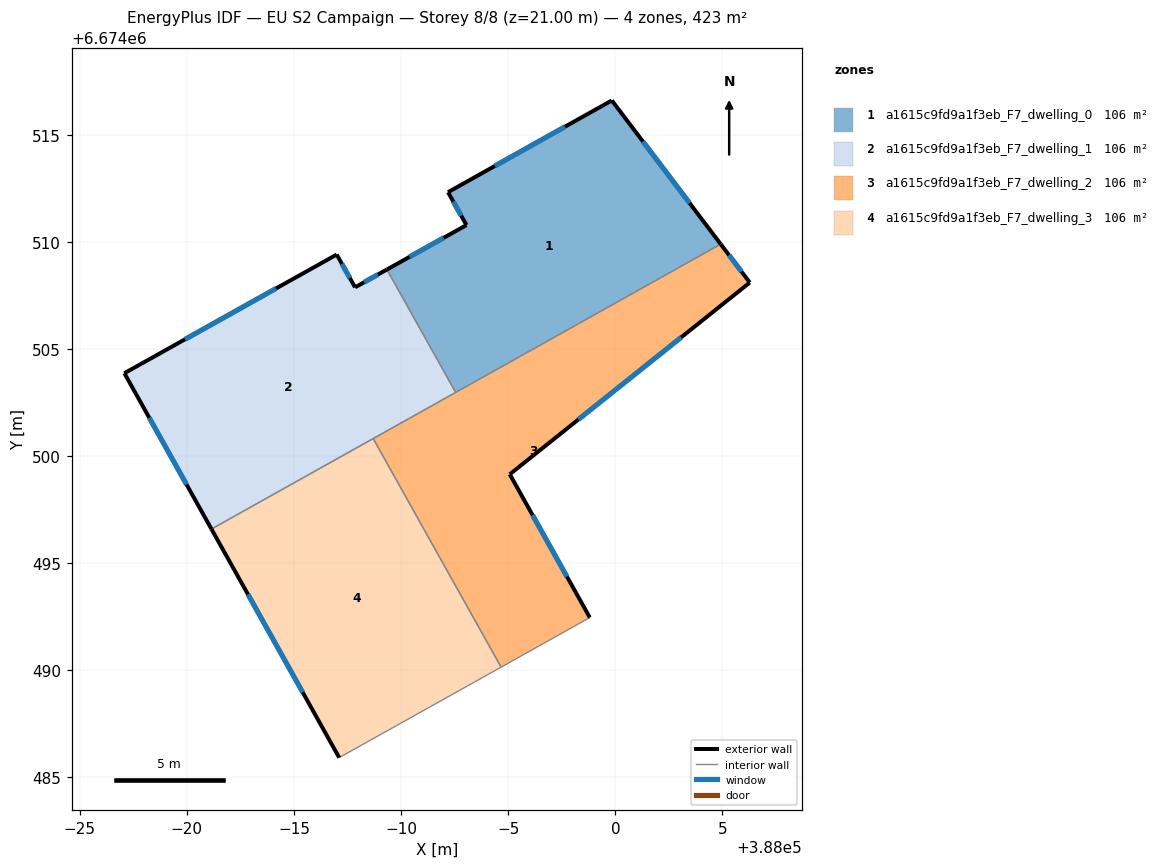
=== STOREY PLAN SPEC (per zone: floor XY polygon, exterior-wall plan segments, windows/doors) ===
zone 1: a1615c9fd9a1f3eb_F7_dwelling_0  (105.8 m²)
  floor: (387999.84, 6674516.60) (388004.92, 6674509.90) (387992.55, 6674502.97) (387989.34, 6674508.71) (387993.05, 6674510.79) (387992.19, 6674512.32)
  exterior wall: (388004.92, 6674509.90) – (387999.84, 6674516.60)  [8.4 m]
    window: (388003.47, 6674511.81) – (388001.29, 6674514.69)  [4.6 m²]
  exterior wall: (387993.05, 6674510.79) – (387989.34, 6674508.71)  [4.3 m]
    window: (387991.99, 6674510.19) – (387990.40, 6674509.30)  [2.3 m²]
  exterior wall: (387992.19, 6674512.32) – (387993.05, 6674510.79)  [1.8 m]
    window: (387992.44, 6674511.88) – (387992.80, 6674511.22)  [1.0 m²]
  exterior wall: (387999.84, 6674516.60) – (387992.19, 6674512.32)  [8.8 m]
    window: (387997.65, 6674515.38) – (387994.38, 6674513.54)  [4.8 m²]
  interior walls: 2
zone 2: a1615c9fd9a1f3eb_F7_dwelling_1  (105.8 m²)
  floor: (387989.34, 6674508.71) (387992.55, 6674502.97) (387981.15, 6674496.60) (387977.08, 6674503.87) (387986.99, 6674509.41) (387987.85, 6674507.88)
  exterior wall: (387977.08, 6674503.87) – (387981.15, 6674496.60)  [8.3 m]
    window: (387978.24, 6674501.79) – (387979.99, 6674498.67)  [4.6 m²]
  exterior wall: (387986.99, 6674509.41) – (387977.08, 6674503.87)  [11.4 m]
    window: (387984.16, 6674507.83) – (387979.91, 6674505.45)  [6.3 m²]
  exterior wall: (387987.85, 6674507.88) – (387986.99, 6674509.41)  [1.8 m]
    window: (387987.61, 6674508.32) – (387987.24, 6674508.97)  [1.0 m²]
  exterior wall: (387989.34, 6674508.71) – (387987.85, 6674507.88)  [1.7 m]
    window: (387988.91, 6674508.47) – (387988.27, 6674508.12)  [0.9 m²]
  interior walls: 3
zone 3: a1615c9fd9a1f3eb_F7_dwelling_2  (105.8 m²)
  floor: (388004.92, 6674509.90) (388006.28, 6674508.10) (387995.07, 6674499.15) (387998.81, 6674492.46) (387994.67, 6674490.15) (387988.70, 6674500.82)
  exterior wall: (388006.28, 6674508.10) – (388004.92, 6674509.90)  [2.2 m]
    window: (388005.89, 6674508.62) – (388005.31, 6674509.38)  [1.2 m²]
  exterior wall: (387995.07, 6674499.15) – (388006.28, 6674508.10)  [14.3 m]
    window: (387998.27, 6674501.71) – (388003.08, 6674505.55)  [7.9 m²]
  exterior wall: (387998.81, 6674492.46) – (387995.07, 6674499.15)  [7.7 m]
    window: (387997.74, 6674494.37) – (387996.14, 6674497.24)  [4.2 m²]
  interior walls: 4
zone 4: a1615c9fd9a1f3eb_F7_dwelling_3  (105.8 m²)
  floor: (387988.70, 6674500.82) (387994.67, 6674490.15) (387987.11, 6674485.93) (387981.15, 6674496.60)
  exterior wall: (387981.15, 6674496.60) – (387987.11, 6674485.93)  [12.2 m]
    window: (387982.85, 6674493.55) – (387985.41, 6674488.97)  [6.7 m²]
  interior walls: 3

=== DERIVED (storey summary) ===
Building: EU S2 Campaign
Storey: 8 of 8  (floor level z = 21.00 m)
Storey gross floor area: 423.2 m²
Zones on this storey: 4
  - a1615c9fd9a1f3eb_F7_dwelling_0: floor 105.8 m²; exterior wall 23.2 m (69.6 m²); 4 window(s) 12.8 m²; WWR 18.4%
  - a1615c9fd9a1f3eb_F7_dwelling_1: floor 105.8 m²; exterior wall 23.1 m (69.4 m²); 4 window(s) 12.8 m²; WWR 18.4%
  - a1615c9fd9a1f3eb_F7_dwelling_2: floor 105.8 m²; exterior wall 24.3 m (72.8 m²); 3 window(s) 13.4 m²; WWR 18.4%
  - a1615c9fd9a1f3eb_F7_dwelling_3: floor 105.8 m²; exterior wall 12.2 m (36.7 m²); 1 window(s) 6.7 m²; WWR 18.4%
Zone adjacency (shared interzone walls):
  - a1615c9fd9a1f3eb_F7_dwelling_0 ↔ a1615c9fd9a1f3eb_F7_dwelling_1
  - a1615c9fd9a1f3eb_F7_dwelling_0 ↔ a1615c9fd9a1f3eb_F7_dwelling_2
  - a1615c9fd9a1f3eb_F7_dwelling_1 ↔ a1615c9fd9a1f3eb_F7_dwelling_2
  - a1615c9fd9a1f3eb_F7_dwelling_1 ↔ a1615c9fd9a1f3eb_F7_dwelling_3
  - a1615c9fd9a1f3eb_F7_dwelling_2 ↔ a1615c9fd9a1f3eb_F7_dwelling_3